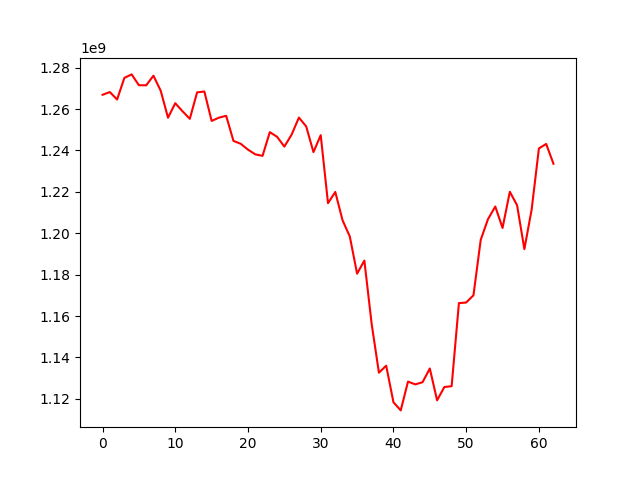

Values plotted in this chart, from the file beside it:
, 0
0, 1266898034
1, 1268215653
2, 1264596303
3, 1275055537
4, 1276742771
5, 1271522406
6, 1271465520
7, 1276113368
8, 1268833841
9, 1255822759
10, 1262821914
11, 1258912242
12, 1255281577
13, 1268062620
14, 1268479471
15, 1254264126
16, 1255844702
17, 1256726519
18, 1244614963
19, 1243222877
20, 1240383564
21, 1238134642
22, 1237392360
23, 1248851699
24, 1246591001
25, 1241857900
26, 1247669470
27, 1255888306
28, 1251624003
29, 1239209887
30, 1247398655
31, 1214533420
32, 1219948752
33, 1206286970
34, 1198403036
35, 1180479201
36, 1186802105
37, 1156301944
38, 1132652954
39, 1136028573
40, 1118378234
41, 1114432530
42, 1128350259
43, 1126997736
44, 1128042439
45, 1134683805
46, 1119305488
47, 1125729732
48, 1126126881
49, 1166251361
50, 1166537720
51, 1170044764
52, 1196817203
53, 1206829945
54, 1212917721
55, 1202556911
56, 1220040234
57, 1213527826
58, 1192331631
59, 1211425329
... 3 more rows
